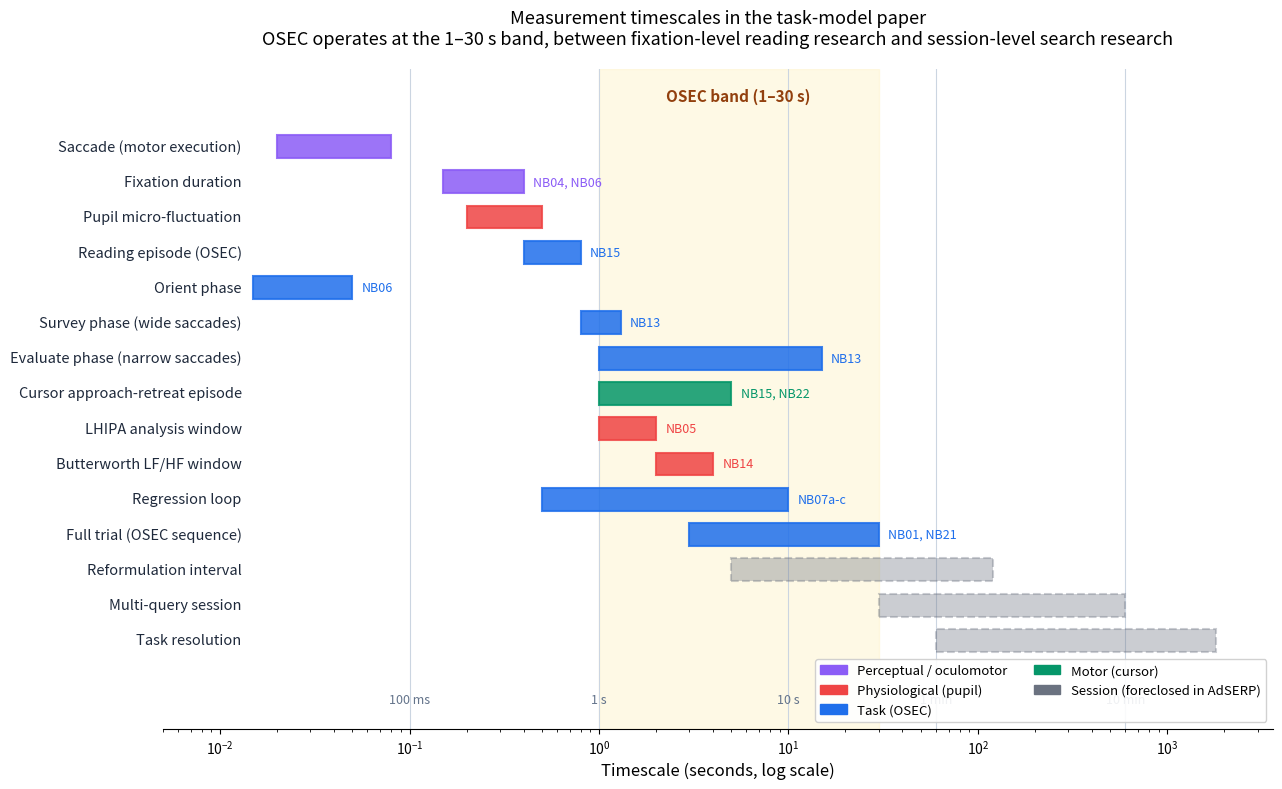

Recreate this plot in Python.
"""Generate the multi-scale timeline figure for the task-model paper.

Positioning claim: OSEC lives in the 1-30 second band, between fixation-level
reading research (too fine) and session-level search research (too coarse).
The figure makes this visually obvious by shading the OSEC band and showing
where every measurement in the paper sits on a log timescale.

Output: plot_timescale_map.png in the current directory. Rebuild with:
    cd ~/Documents/dev/attentional-foraging/notebooks-v2
    python make_timescale_figure.py
"""

import matplotlib.pyplot as plt
import matplotlib.patches as mpatches
import numpy as np

# ── Measurement bands ──────────────────────────────────────────────────
# Each entry: (label, t_min_s, t_max_s, family, notebook_ref)
# Times in seconds. Use log scale.

BANDS = [
    # Perceptual / oculomotor (Rayner, Reichle territory)
    ("Saccade (motor execution)",      0.020, 0.080, "perceptual", ""),
    ("Fixation duration",               0.150, 0.400, "perceptual", "NB04, NB06"),
    ("Pupil micro-fluctuation",         0.200, 0.500, "physiological", ""),

    # Episode / reading unit (largely unnamed in prior lit)
    ("Reading episode (OSEC)",          0.400, 0.800, "task", "NB15"),

    # Phase level — OSEC contribution
    ("Orient phase",                    0.000, 0.050, "task", "NB06"),
    ("Survey phase (wide saccades)",    0.800, 1.300, "task", "NB13"),
    ("Evaluate phase (narrow saccades)",1.000, 15.000, "task", "NB13"),

    # Approach-retreat + pupillometric windows
    ("Cursor approach-retreat episode", 1.000, 5.000, "motor", "NB15, NB22"),
    ("LHIPA analysis window",           1.000, 2.000, "physiological", "NB05"),
    ("Butterworth LF/HF window",        2.000, 4.000, "physiological", "NB14"),

    # Trial level
    ("Regression loop",                 0.500, 10.000, "task", "NB07a-c"),
    ("Full trial (OSEC sequence)",      3.000, 30.000, "task", "NB01, NB21"),

    # Session / task (mostly foreclosed by AdSERP — dashed)
    ("Reformulation interval",          5.000, 120.000, "session", ""),
    ("Multi-query session",             30.000, 600.000, "session", ""),
    ("Task resolution",                 60.000, 1800.000, "session", ""),
]

# Family → color
COLORS = {
    "perceptual":    "#8b5cf6",  # violet
    "physiological": "#ef4444",  # red
    "task":          "#1f6feb",  # blue
    "motor":         "#059669",  # green
    "session":       "#6b7280",  # gray (AdSERP forecloses)
}

FAMILY_LABELS = {
    "perceptual":    "Perceptual / oculomotor",
    "physiological": "Physiological (pupil)",
    "task":          "Task (OSEC)",
    "motor":         "Motor (cursor)",
    "session":       "Session (foreclosed in AdSERP)",
}

# ── Figure ─────────────────────────────────────────────────────────────

fig, ax = plt.subplots(figsize=(13, 8))

n = len(BANDS)
y_positions = np.arange(n)[::-1]  # top-to-bottom

# Shade the OSEC band (1-30 s) behind everything
ax.axvspan(1.0, 30.0, color="#fef3c7", alpha=0.45, zorder=0,
           label="_nolegend_")
ax.text(5.4, n + 0.3, "OSEC band (1–30 s)",
        fontsize=11, color="#92400e", ha="center", weight="bold",
        style="italic")

# Vertical reference lines at canonical timescales
for t, label in [(0.1, "100 ms"), (1.0, "1 s"), (10.0, "10 s"), (60.0, "1 min"), (600.0, "10 min")]:
    ax.axvline(t, color="#cbd5e1", lw=0.8, zorder=0.5)
    ax.text(t, -1.5, label, fontsize=9, color="#64748b",
            ha="center", va="top")

# Draw each band
for i, (label, t_min, t_max, family, nb_ref) in enumerate(BANDS):
    y = y_positions[i]
    color = COLORS[family]

    # Clip to visible x range
    t_min_clip = max(t_min, 0.015)

    # Session bands dashed (foreclosed in AdSERP)
    is_foreclosed = (family == "session")

    ax.barh(y, t_max - t_min_clip, left=t_min_clip, height=0.65,
            color=color, alpha=0.85 if not is_foreclosed else 0.35,
            edgecolor=color, lw=1.5,
            linestyle="-" if not is_foreclosed else "--",
            zorder=2)

    # Label on left
    ax.text(0.013, y, label, fontsize=10.5,
            ha="right", va="center", color="#1e293b")

    # Notebook ref on right (if any)
    if nb_ref:
        ax.text(t_max * 1.12, y, nb_ref, fontsize=9,
                ha="left", va="center", color=color, style="italic")

# Axes
ax.set_xscale("log")
ax.set_xlim(0.005, 3600)
ax.set_ylim(-2.5, n + 1.2)
ax.set_yticks([])
ax.set_xlabel("Timescale (seconds, log scale)", fontsize=12)
ax.set_title("Measurement timescales in the task-model paper\n"
             "OSEC operates at the 1–30 s band, between fixation-level reading research "
             "and session-level search research",
             fontsize=13, pad=18)

# Despine
ax.spines["top"].set_visible(False)
ax.spines["right"].set_visible(False)
ax.spines["left"].set_visible(False)
ax.tick_params(left=False)

# Family legend
handles = [mpatches.Patch(color=COLORS[f], label=FAMILY_LABELS[f])
           for f in ["perceptual", "physiological", "task", "motor", "session"]]
ax.legend(handles=handles, loc="lower right", fontsize=9.5,
          frameon=True, framealpha=0.9, ncol=2)

plt.tight_layout()
out_path = "plot_timescale_map.png"
plt.savefig(out_path, dpi=180, bbox_inches="tight", facecolor="white")
print(f"Saved: {out_path}")
